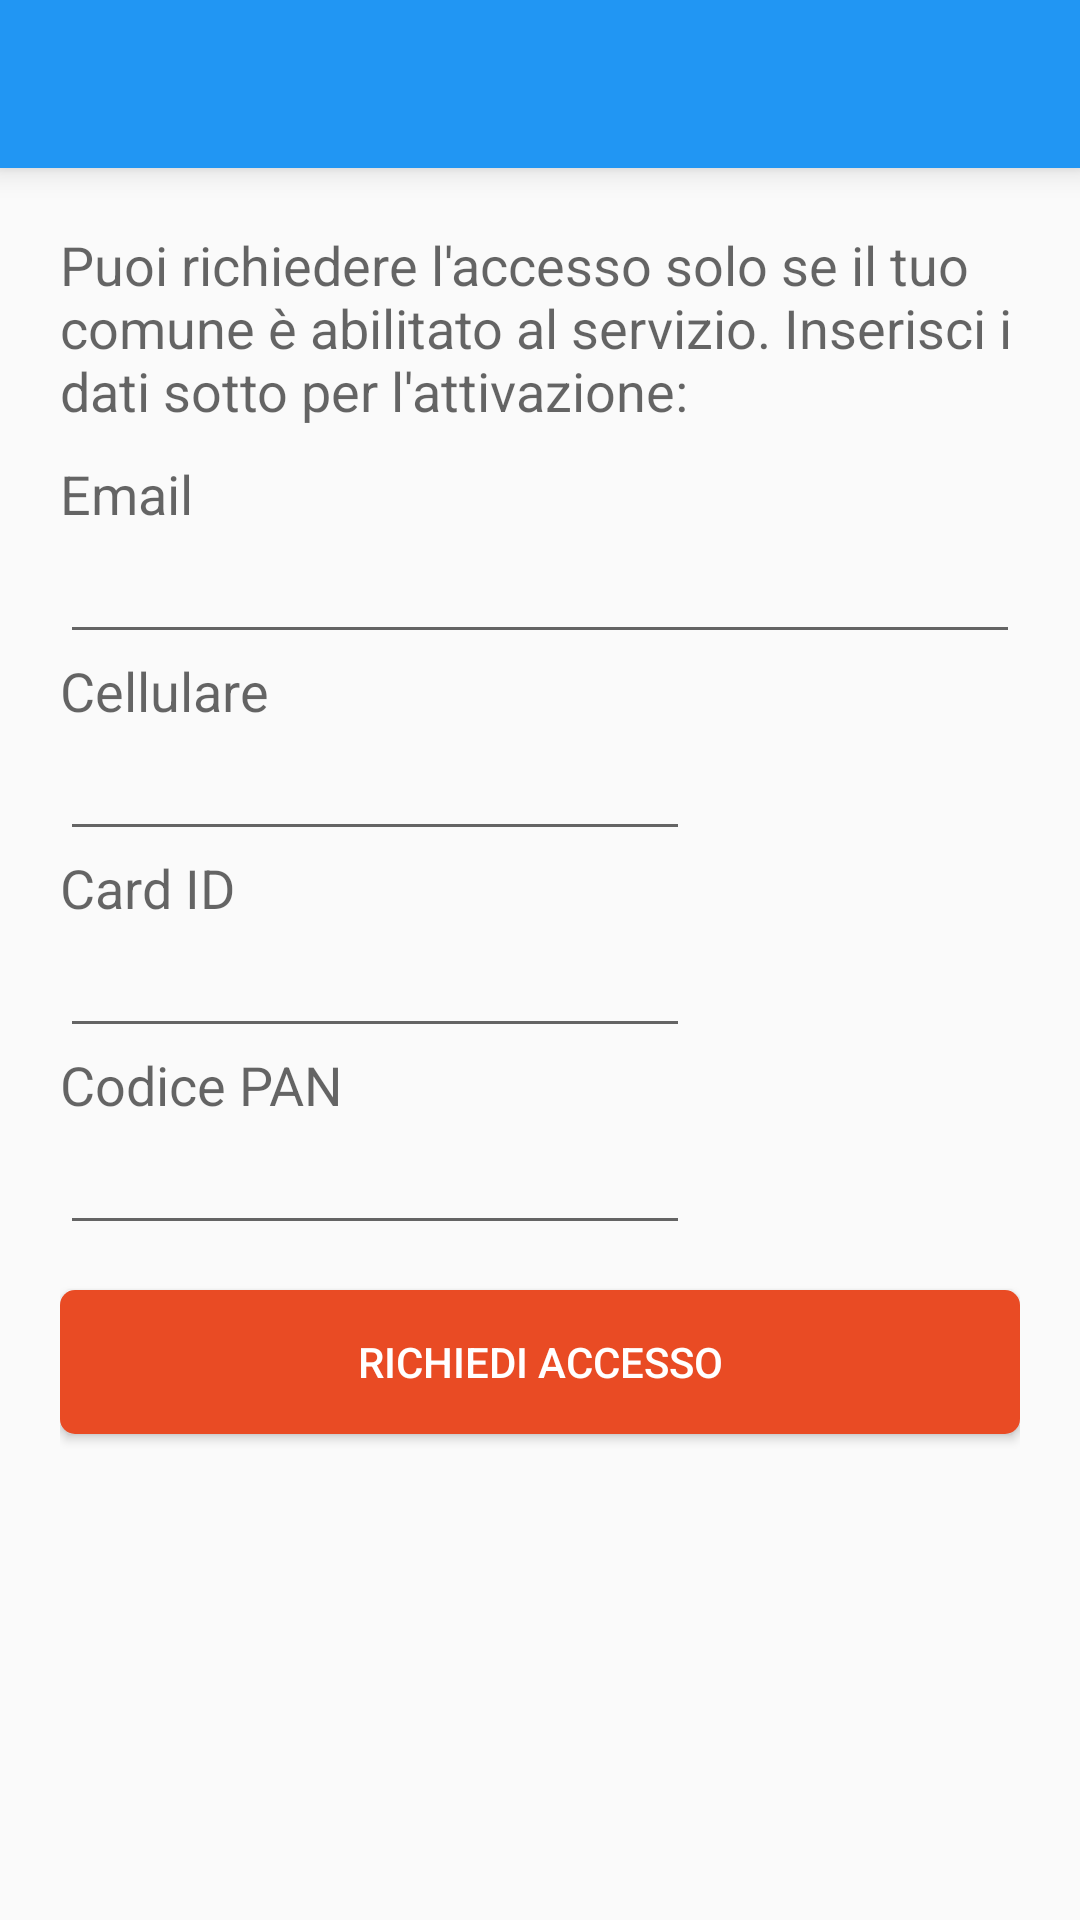

Write the Android layout XML for this screen, with the resource values it uses.
<!-- AndroidManifest.xml: application theme AppTheme -->
<!-- res/layout/activity_richiesta_accesso.xml -->
<RelativeLayout xmlns:android="http://schemas.android.com/apk/res/android"
    xmlns:tools="http://schemas.android.com/tools"
    android:orientation="vertical"
    android:layout_width="fill_parent"
    android:layout_height="fill_parent"
    tools:context="com.sidera.meetsfood.PasswordChangeActivity">

    <android.support.v7.widget.Toolbar
        android:id="@+id/toolbar_richiesta_attivazione"
        android:layout_width="match_parent"
        android:layout_height="?attr/actionBarSize"
        android:background="?attr/colorPrimary"
        android:elevation="6dp"
        android:theme="@style/ThemeOverlay.AppCompat.Dark.ActionBar"
       />

    <LinearLayout
        android:orientation="vertical"
        android:layout_width="match_parent"
        android:layout_height="fill_parent"
        android:layout_weight="0.14"
        android:paddingLeft="20dp"
        android:paddingRight="20dp"
        android:paddingTop="20dp"
        android:weightSum="1"
        android:layout_below="@+id/toolbar_richiesta_attivazione">

        <TextView
            android:layout_width="fill_parent"
            android:layout_height="wrap_content"
            android:textAppearance="?android:attr/textAppearanceMedium"
            android:text="@string/title_richiedi_accesso_info"
            android:id="@+id/title_richiedi_accesso" />

        <Space
            android:layout_width="fill_parent"
            android:layout_height="30px" />

        <TextView
            android:layout_width="fill_parent"
            android:layout_height="wrap_content"
            android:textAppearance="?android:attr/textAppearanceMedium"
            android:text="@string/txt_email"
            android:id="@+id/title_email_accesso_text" />

        <EditText
            android:layout_width="match_parent"
            android:layout_height="wrap_content"
            android:inputType="textEmailAddress"
            android:id="@+id/input_email_accesso" />

        <TextView
            android:layout_width="fill_parent"
            android:layout_height="wrap_content"
            android:textAppearance="?android:attr/textAppearanceMedium"
            android:text="@string/txt_cell_accesso"
            android:id="@+id/title_cell_accesso_text" />

        <EditText
            android:layout_width="wrap_content"
            android:layout_height="wrap_content"
            android:inputType="phone"
            android:ems="10"
            android:id="@+id/input_cell_accesso" />

        <TextView
            android:layout_width="fill_parent"
            android:layout_height="wrap_content"
            android:textAppearance="?android:attr/textAppearanceMedium"
            android:text="@string/txt_cardid_accesso"
            android:id="@+id/title_cardid_accesso_text" />

        <EditText
            android:layout_width="wrap_content"
            android:layout_height="wrap_content"
            android:inputType="number"
            android:ems="10"
            android:id="@+id/input_cardid_accesso" />

        <TextView
            android:layout_width="fill_parent"
            android:layout_height="wrap_content"
            android:textAppearance="?android:attr/textAppearanceMedium"
            android:text="@string/txt_pan_accesso"
            android:id="@+id/title_pan_accesso_text" />

        <EditText
            android:layout_width="wrap_content"
            android:layout_height="wrap_content"
            android:inputType="number"
            android:ems="10"
            android:id="@+id/input_pan_accesso" />

        <Space
            android:layout_width="fill_parent"
            android:layout_height="30px" />

        <Button android:id="@+id/richiesta_attivazione_button"
            android:layout_width="match_parent" android:layout_height="wrap_content"
            android:layout_marginTop="5dp"
            android:text="@string/action_richiedi_accesso"
            android:background="@drawable/rounded_button"
            android:textColor="#ffffff"
            android:textStyle="normal"
            android:paddingLeft="10dp"
            android:paddingRight="10dp" />
    </LinearLayout>


</RelativeLayout>
<!-- resources referenced by this layout -->
<resources>
  <!-- drawable rounded_button (drawable-xxxhdpi) -->
  <?xml version="1.0" encoding="utf-8"?>
  <shape xmlns:android="http://schemas.android.com/apk/res/android"
      android:shape="rectangle">
  
      <corners android:radius="5dp"/> // if you want clear round shape then make radius size is half of your  button`s height.
      <solid android:color="#E94B24"/> // Button Colour
      <padding
          android:bottom="5dp"
          android:left="10dp"
          android:right="10dp"
          android:top="5dp"/>
  
  </shape>
  <string name="action_richiedi_accesso">Richiedi Accesso</string>
  <string name="title_richiedi_accesso_info">Puoi richiedere l\'accesso solo se il tuo comune è abilitato al servizio. Inserisci i dati sotto per l\'attivazione:</string>
  <string name="txt_cardid_accesso">Card ID</string>
  <string name="txt_cell_accesso">Cellulare</string>
  <string name="txt_email">Email</string>
  <string name="txt_pan_accesso">Codice PAN</string>
  <style name="AppTheme" parent="Theme.AppCompat.Light.NoActionBar">
          
          <item name="android:windowActionBarOverlay">true</item>
          <item name="windowActionBarOverlay">true</item>
          <item name="colorPrimary">@color/ColorPrimary</item>
          <item name="colorPrimaryDark">@color/ColorPrimaryDark</item>
          <item name="colorAccent">@color/ColorPrimary</item>
      </style>
  <color name="ColorPrimary">#2196f3</color>
  <color name="ColorPrimaryDark">#133d69</color>
</resources>
